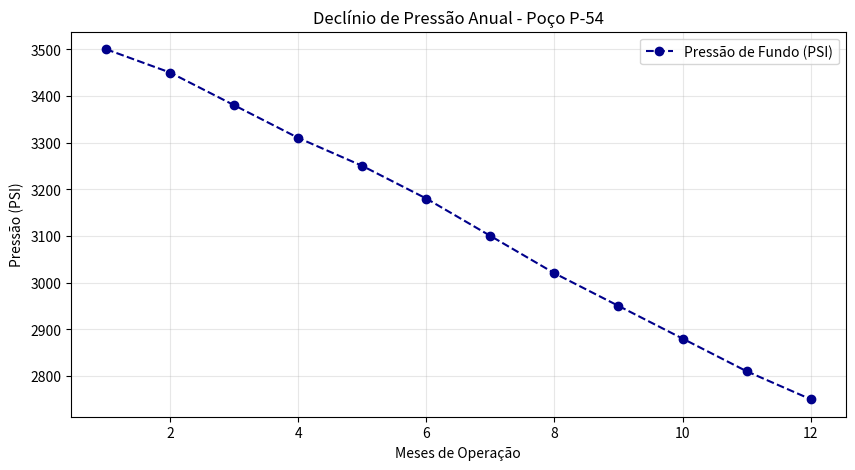

Generate this figure with matplotlib:
import matplotlib.pyplot as plt
import numpy as np

meses = np.arange(1, 13)
pressao = np.array([3500, 3450, 3380, 3310, 3250, 3180, 3100, 3020, 2950, 2880, 2810, 2750])

plt.figure(figsize=(10, 5))
plt.plot(meses, pressao, marker='o', linestyle='--', color='darkblue', label='Pressão de Fundo (PSI)')
plt.title("Declínio de Pressão Anual - Poço P-54")
plt.xlabel("Meses de Operação")
plt.ylabel("Pressão (PSI)")
plt.grid(True, alpha=0.3)
plt.legend()
plt.show()
